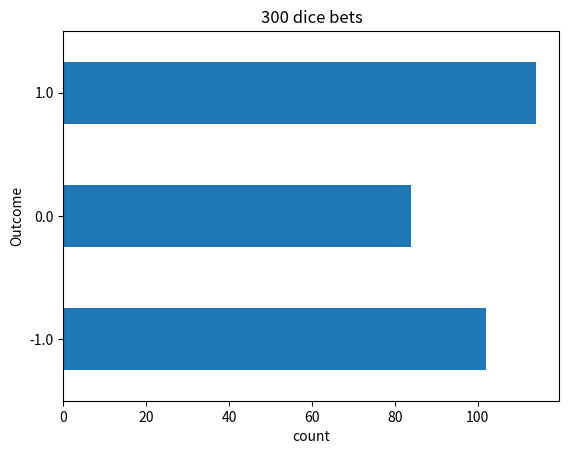
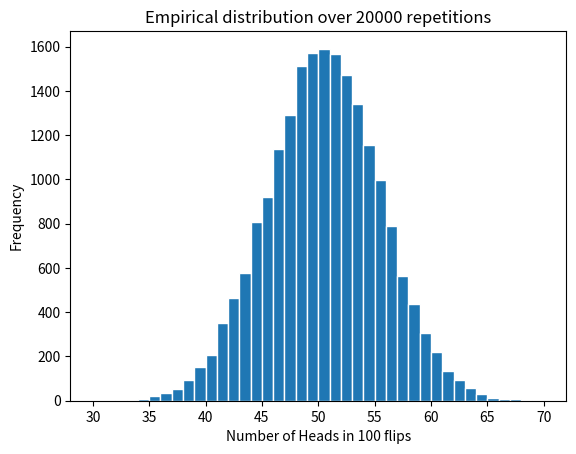
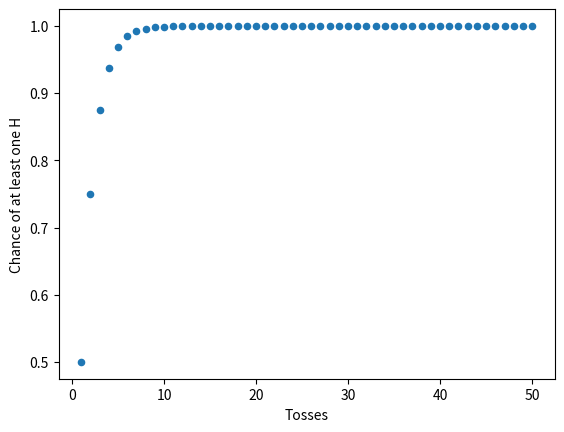
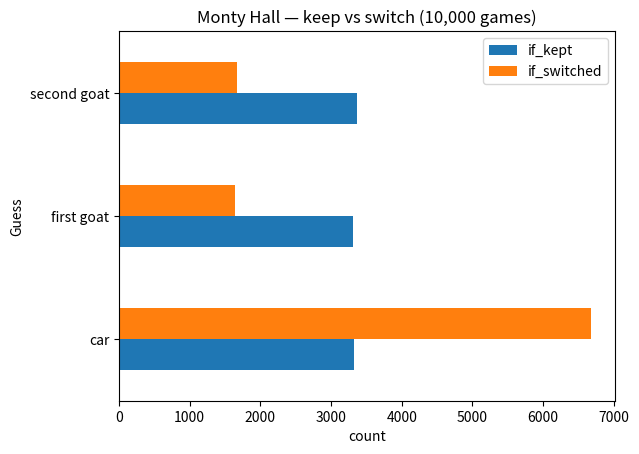

These figures' Python source, in order:
import numpy as np
import pandas as pd
import matplotlib.pyplot as plt

x = 2; y = 3
print(x > 1)        # True
print(x > y)        # False
print(y >= 3)       # True
print(x == y)       # False
print(x != 2)       # False
print(2 < x < 5)    # False  (chained: 2 < x AND x < 5)

print('Dog' > 'Catastrophe' > 'Cat')   # True
print('a' < 'b')                       # True   (alphabetical)
print('abc' < 'abcd')                  # True   (shorter < longer when prefix matches)

print(1 + 0 + 1)                  # 2
print(True + False + True)        # 2  (True==1, False==0)

print(sum([1, 0, 1]))             # 2
print(sum([True, False, True]))   # 2

tosses = np.array(['Tails', 'Heads', 'Tails', 'Heads', 'Heads'])
tosses == 'Tails'
# array([ True, False,  True, False, False])

np.count_nonzero(tosses == 'Tails')   # 2

# True == 1 이므로 sum 도 같은 값
sum(tosses == 'Tails')                # 2

two_groups = np.array(['treatment', 'control'])
np.random.choice(two_groups)

np.random.choice(two_groups, 10)

deck = np.array(['A', 'B', 'C', 'D', 'E'])

# WITH replacement — 같은 item 이 중복될 수 있음
np.random.choice(deck, 4)
# 예: array(['C', 'A', 'C', 'B'])

# WITHOUT replacement — 모두 distinct
np.random.choice(deck, 4, replace=False)
# 예: array(['D', 'A', 'E', 'B'])

# replace=False 면 배열 길이보다 많이 뽑을 수 없음 (아래는 ValueError)
# np.random.choice(deck, 6, replace=False)

for i in np.arange(5):
    print('iteration', i)

outcomes = np.array([])
for i in np.arange(5):
    pick = np.random.choice(['H', 'T'])
    outcomes = np.append(outcomes, pick)
outcomes

def one_bet(x):
    """주사위 눈 x에 대한 한 번의 베팅 결과 (-1 / 0 / +1)"""
    if x <= 2:
        return -1
    elif x <= 4:
        return 0
    else:
        return 1

def bet_on_one_roll():
    """주사위 한 번 굴려 베팅 결과 반환"""
    x = np.random.choice(np.arange(1, 7))
    return one_bet(x)

bet_on_one_roll()

outcomes = np.array([])
for i in np.arange(300):
    outcomes = np.append(outcomes, bet_on_one_roll())

table = pd.DataFrame({'Outcome': outcomes})
counts = (table.groupby('Outcome')['Outcome']
               .count()
               .reset_index(name='count'))
counts

ax = counts.plot.barh(x='Outcome', y='count', legend=False)
ax.set_xlabel('count'); ax.set_title('300 dice bets')
plt.show()

coin = np.array(['Heads', 'Tails'])

def one_simulated_value():
    flips = np.random.choice(coin, 100)
    return np.count_nonzero(flips == 'Heads')

one_simulated_value()

num_repetitions = 20000

heads = np.array([])
for i in np.arange(num_repetitions):
    heads = np.append(heads, one_simulated_value())

len(heads)

rst = pd.DataFrame({'Number of Heads': heads})
ax = rst['Number of Heads'].plot.hist(bins=np.arange(30, 71), edgecolor='white')
ax.set_xlabel('Number of Heads in 100 flips')
ax.set_title(f'Empirical distribution over {num_repetitions} repetitions')
plt.show()

tosses = np.arange(1, 51)
results = pd.DataFrame({
    'Tosses': tosses,
    'Chance of at least one H': 1 - (1/2)**tosses
})
ax = results.plot.scatter(x='Tosses', y='Chance of at least one H')
plt.show()

goats = np.array(['first goat', 'second goat'])
hidden = np.append(goats, 'car')

def other_goat(x):
    if x == 'first goat':
        return 'second goat'
    if x == 'second goat':
        return 'first goat'

def monty_hall_game():
    """한 게임 결과: [내가 고른 것, 진행자가 보여준 것, 남은 문]"""
    contestant = np.random.choice(hidden)
    if contestant == 'car':
        revealed = np.random.choice(goats)
        remaining = other_goat(revealed)
    elif contestant == 'first goat':
        revealed = 'second goat'
        remaining = 'car'
    else:  # 'second goat'
        revealed = 'first goat'
        remaining = 'car'
    return [contestant, revealed, remaining]

monty_hall_game()

games = pd.DataFrame(columns=['Guess', 'Revealed', 'Remaining'])
for i in np.arange(10000):
    games.loc[i] = monty_hall_game()

games.head()

# 처음 고른 항목 분포 (= '바꾸지 않을 때 결과')
original = (games.groupby('Guess')['Guess']
                  .count()
                  .reset_index(name='if_kept'))

# 남은 문 분포 (= '바꿀 때 결과')
remaining = (games.groupby('Remaining')['Remaining']
                  .count()
                  .reset_index(name='if_switched'))

joined = original.merge(remaining, left_on='Guess', right_on='Remaining')
joined

ax = joined.set_index('Guess')[['if_kept', 'if_switched']].plot.barh()
ax.set_xlabel('count'); ax.set_title('Monty Hall — keep vs switch (10,000 games)')
plt.show()
